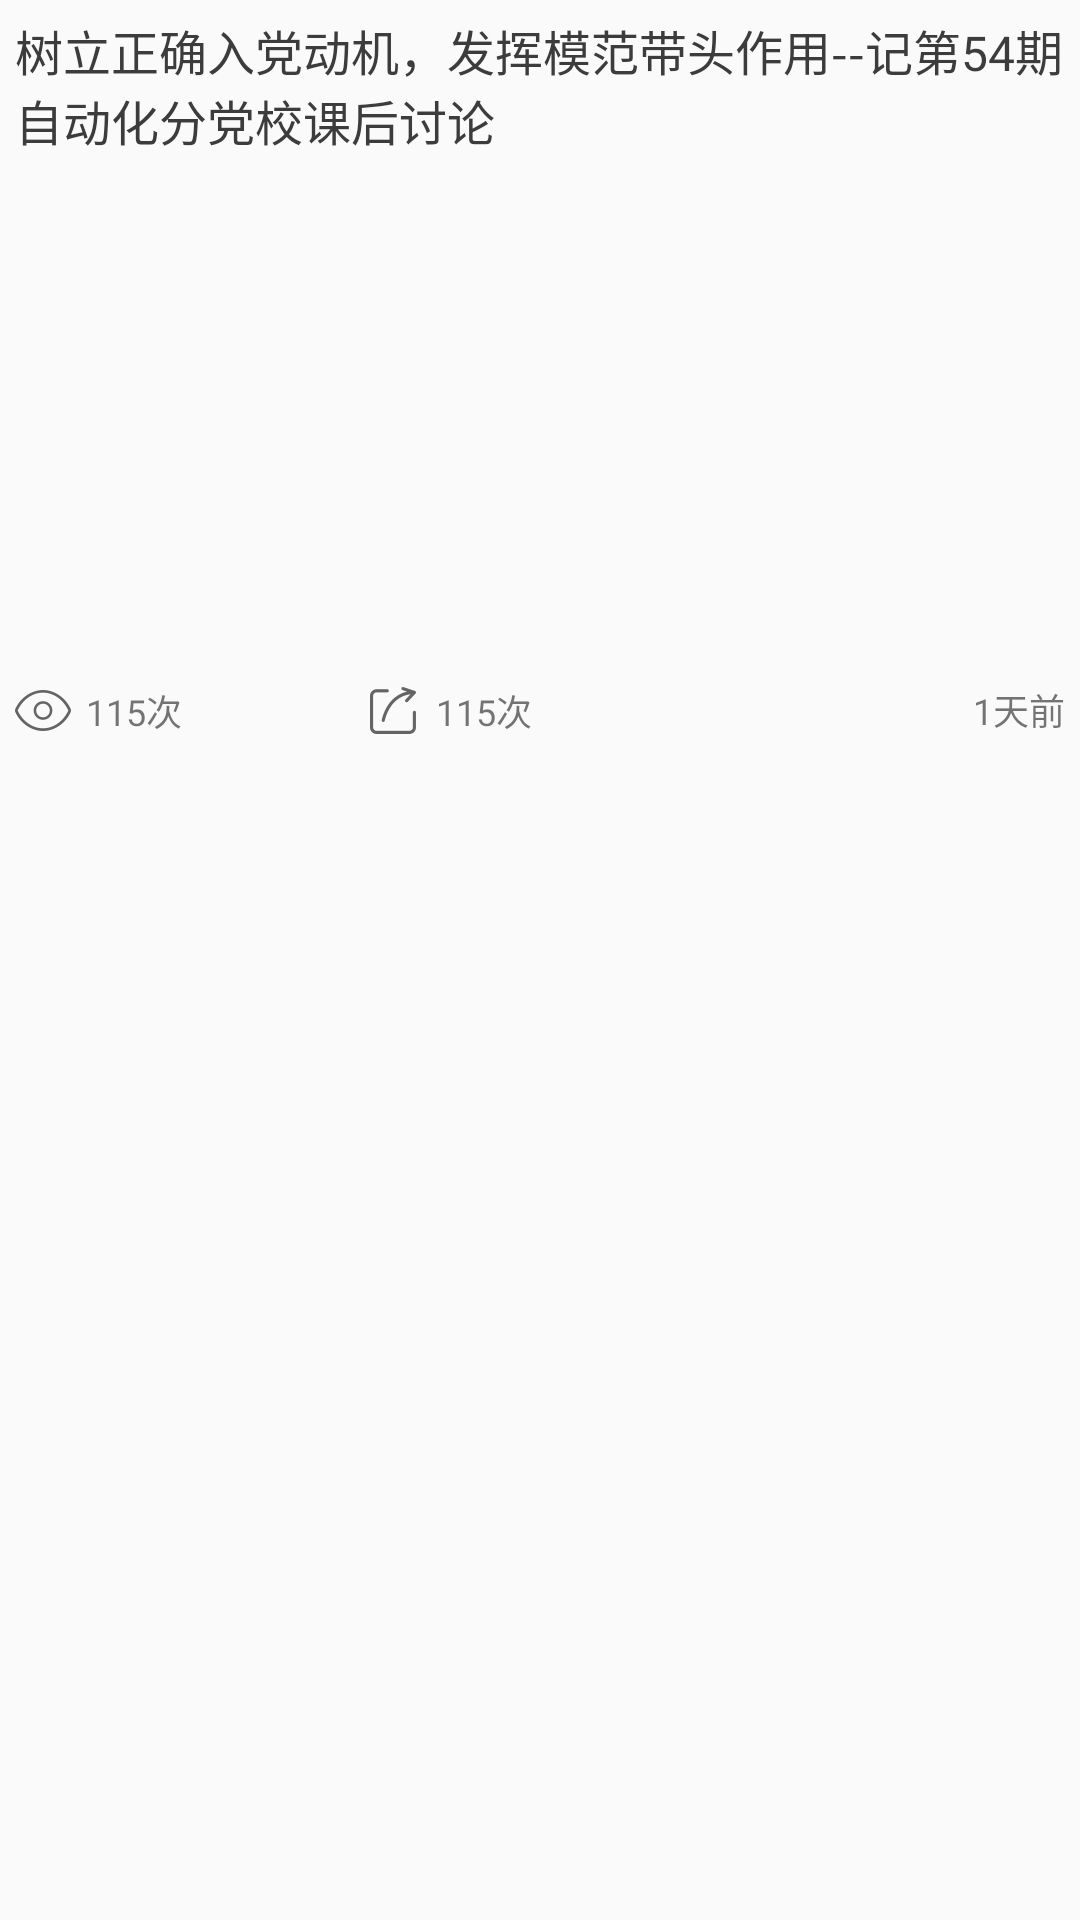

This screen was rendered from an Android layout file. Write that file and the resources it references.
<!-- AndroidManifest.xml: application theme Theme.AppCompat.Light.NoActionBar -->
<!-- res/layout/partybuildingnews_list_item.xml -->
<?xml version="1.0" encoding="utf-8"?>
<LinearLayout xmlns:android="http://schemas.android.com/apk/res/android"
    android:layout_width="match_parent"
    android:layout_height="wrap_content"
    android:orientation="vertical"
    >
<TextView
    android:id="@+id/partybuildingnews_title_tv"
    android:layout_width="match_parent"
    android:layout_height="wrap_content"
    android:textSize="16sp"
    android:textColor="@color/hint_grey"
    android:text="树立正确入党动机，发挥模范带头作用--记第54期自动化分党校课后讨论"
    android:layout_marginLeft="5dp"
    android:layout_marginRight="5dp"
    android:layout_marginTop="5dp"
    />
    <LinearLayout
        android:layout_width="match_parent"
        android:layout_height="wrap_content"
        android:gravity="center"
        android:layout_marginTop="8dp"
        >
        <ImageView
            android:id="@+id/partybuildingnews_iv"
            android:layout_width="match_parent"
            android:layout_height="160dp"
            android:scaleType="fitXY"
            android:adjustViewBounds="true"
            android:src="@mipmap/ic_launcher"
            android:layout_gravity="center"
            />
    </LinearLayout>

    <LinearLayout
        android:layout_width="match_parent"
        android:layout_height="wrap_content"
        android:orientation="horizontal"
        android:layout_marginLeft="5dp"
        android:layout_marginRight="5dp"
        android:layout_marginTop="8dp"
        >
        <LinearLayout
            android:layout_width="0dp"
            android:layout_height="wrap_content"
            android:orientation="horizontal"
            android:layout_gravity="center"
            android:gravity="left"
            android:layout_weight="1"
            android:id="@+id/partybuildingnews_browse_ll"
            >
            <ImageView
                android:layout_width="wrap_content"
                android:layout_height="wrap_content"
                android:scaleType="fitCenter"
                android:src="@mipmap/browse"
                android:layout_gravity="center"
                />
            <TextView
                android:id="@+id/partybuildingnews_browse_tv"
                android:layout_width="wrap_content"
                android:layout_height="wrap_content"
                android:textSize="12sp"
                android:text="115次"
                android:layout_marginLeft="5dp"
                android:layout_gravity="center"
                android:gravity="center"
                />
        </LinearLayout>
        <LinearLayout
            android:layout_width="0dp"
            android:layout_height="wrap_content"
            android:orientation="horizontal"
            android:layout_gravity="center"
            android:gravity="left"
            android:layout_weight="1"
            android:id="@+id/partybuildingnews_share_ll"
            >
            <ImageView
                android:layout_width="wrap_content"
                android:layout_height="wrap_content"
                android:scaleType="fitCenter"
                android:src="@mipmap/share"
                android:layout_gravity="center"
                />
            <TextView
                android:layout_width="wrap_content"
                android:layout_height="wrap_content"
                android:textSize="12sp"
                android:text="115次"
                android:layout_marginLeft="5dp"
                android:layout_gravity="center"
                android:gravity="center"
                android:id="@+id/partybuildingnews_share_tv"
                />
        </LinearLayout>

        <LinearLayout
            android:layout_width="0dp"
            android:layout_height="wrap_content"
            android:layout_weight="1"
            android:gravity="right|bottom"
            >
         <TextView
             android:layout_width="wrap_content"
             android:layout_height="wrap_content"
             android:textSize="12sp"
             android:gravity="right"
             android:text="1天前"
             android:id="@+id/partybuildingnews_time_tv"
             />
        </LinearLayout>
    </LinearLayout>

    <LinearLayout
        android:layout_width="match_parent"
        android:layout_height="5dp">

    </LinearLayout>

</LinearLayout>
<!-- resources referenced by this layout -->
<resources>
  <color name="hint_grey">#3c3c3c</color>
  <!-- mipmap browse: png bitmap (mipmap-xhdpi, 1840 bytes) -->
  <!-- mipmap share: png bitmap (mipmap-xhdpi, 1558 bytes) -->
</resources>
